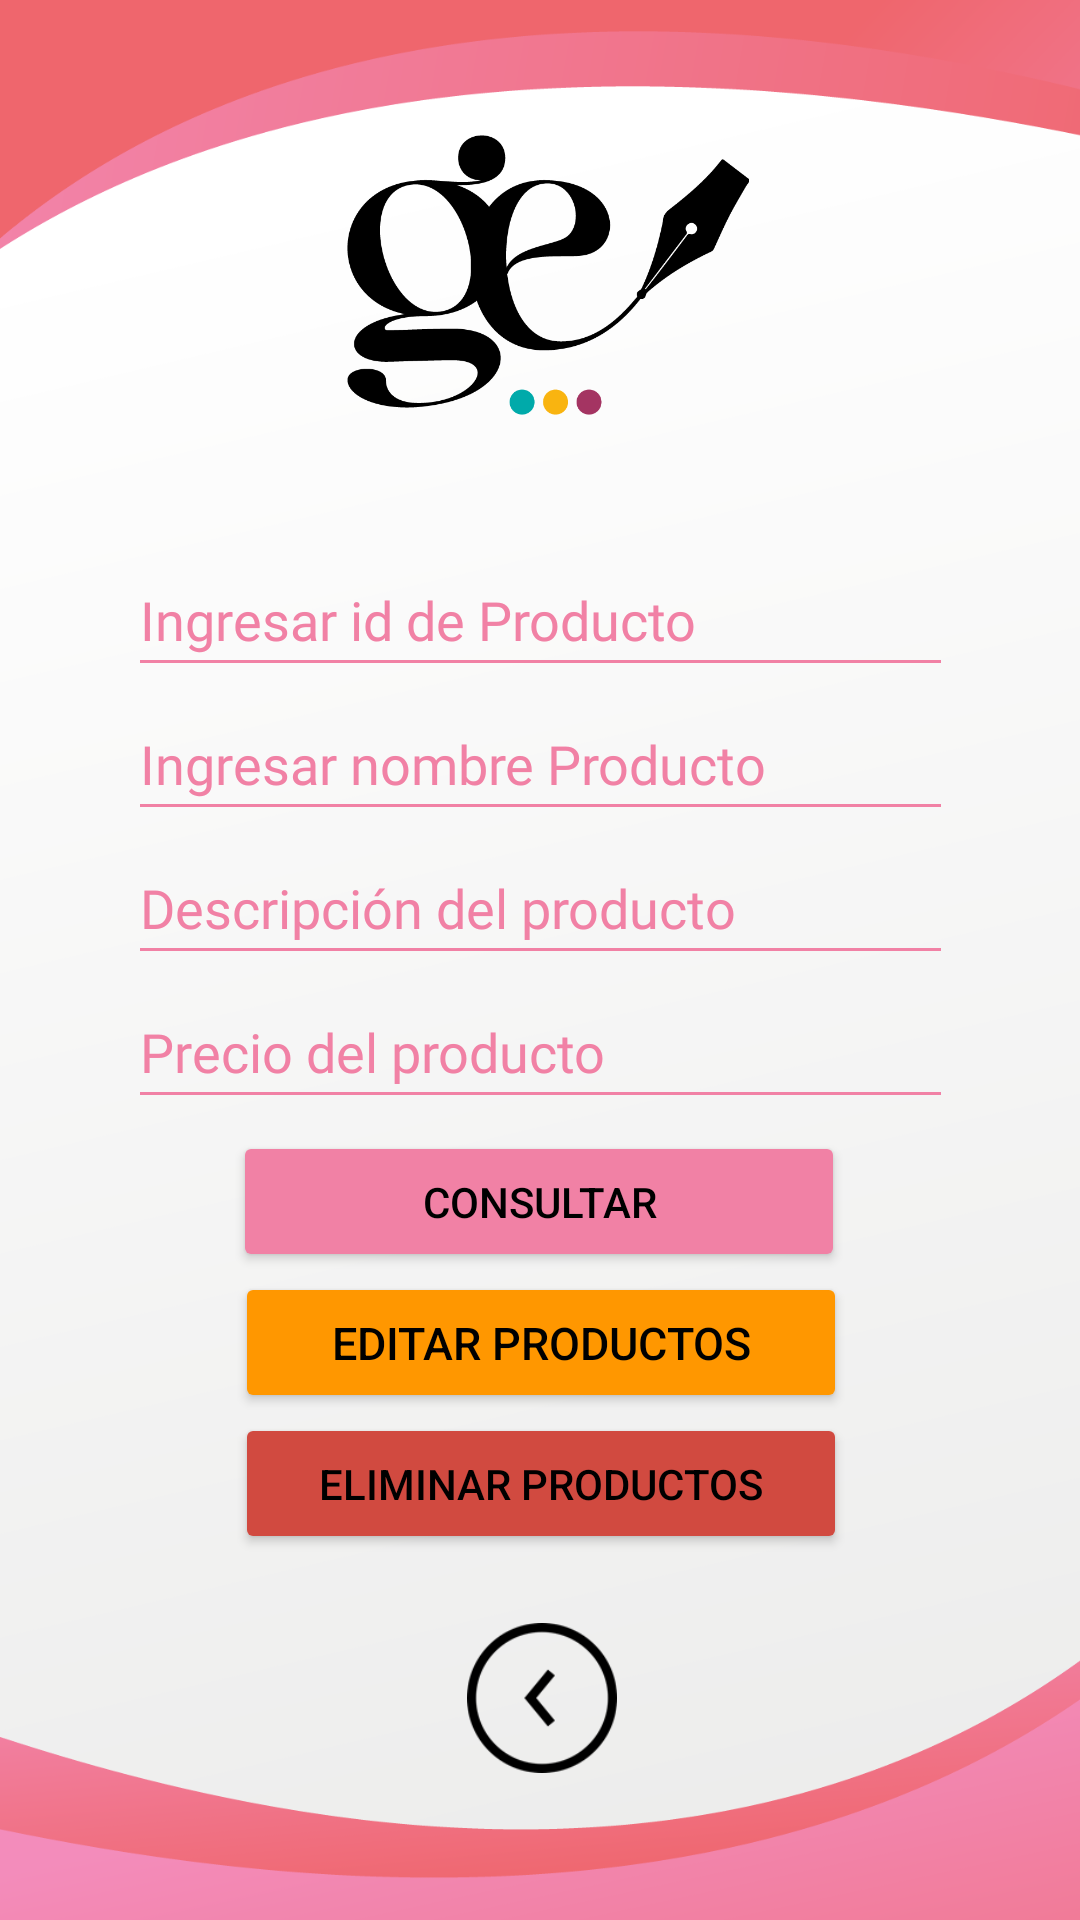

Produce the Android XML layout that renders to this screen, including the resource entries it uses.
<!-- AndroidManifest.xml: application theme Theme.DAVICIO -->
<!-- res/layout/activity_editproduct.xml -->
<?xml version="1.0" encoding="utf-8"?>
<androidx.constraintlayout.widget.ConstraintLayout xmlns:android="http://schemas.android.com/apk/res/android"
    xmlns:app="http://schemas.android.com/apk/res-auto"
    xmlns:tools="http://schemas.android.com/tools"
    android:layout_width="match_parent"
    android:layout_height="match_parent"
    tools:context=".crudproductos.addproductoActivity">


    <LinearLayout
        android:id="@+id/linearLayout2"
        android:layout_width="315dp"
        android:layout_height="223dp"
        android:layout_marginStart="36dp"
        android:layout_marginEnd="36dp"
        android:layout_marginBottom="257dp"
        android:orientation="vertical"
        android:paddingLeft="20dp"
        android:paddingRight="20dp"
        app:layout_constraintBottom_toBottomOf="parent"
        app:layout_constraintEnd_toEndOf="parent"
        app:layout_constraintStart_toStartOf="parent"
        app:layout_constraintTop_toBottomOf="@+id/imageView3">

        <EditText
            android:id="@+id/editIdProducto"
            android:layout_width="match_parent"
            android:layout_height="wrap_content"
            android:autofillHints=""
            android:hint="Ingresar id de Producto"
            android:inputType="number"
            android:minHeight="48dp"
            android:fontFamily="@font/cascadiafont"
            android:backgroundTint="@color/rosa"
            android:textColor="@color/gris"
            android:textColorHint="@color/rosa"

            tools:ignore="VisualLintTextFieldSize" />
        />

        <EditText
            android:id="@+id/editTextNombreproducto"
            android:layout_width="match_parent"
            android:layout_height="wrap_content"
            android:autofillHints=""
            android:hint="Ingresar nombre Producto"
            android:inputType="textLongMessage"
            android:minHeight="48dp"
            android:fontFamily="@font/cascadiafont"
            android:backgroundTint="@color/rosa"
            android:textColor="@color/gris"
            android:textColorHint="@color/rosa"
            tools:ignore="HardcodedText,VisualLintTextFieldSize" />

        <EditText
            android:id="@+id/editTextDescripcionproducto"
            android:layout_width="match_parent"
            android:layout_height="wrap_content"
            android:autofillHints=""
            android:hint="@string/descripci_n_del_producto"
            android:inputType="textLongMessage"
            android:minHeight="48dp"
            android:fontFamily="@font/cascadiafont"
            android:backgroundTint="@color/rosa"
            android:textColor="@color/gris"
            android:textColorHint="@color/rosa"
            tools:ignore="VisualLintTextFieldSize" />

        <EditText
            android:id="@+id/editTextPrecioproducto"
            android:layout_width="match_parent"
            android:layout_height="wrap_content"
            android:autofillHints=""
            android:hint="@string/precio_del_producto"
            android:inputType="numberDecimal"
            android:minHeight="48dp"
            android:fontFamily="@font/cascadiafont"
            android:backgroundTint="@color/rosa"
            android:textColor="@color/gris"
            android:textColorHint="@color/rosa"
            tools:ignore="VisualLintTextFieldSize" />


    </LinearLayout>

    <ImageView
        android:id="@+id/imageView3"
        android:layout_width="169dp"
        android:layout_height="139dp"
        android:layout_marginTop="45dp"
        android:layout_marginBottom="18dp"
        android:contentDescription="@string/imglogo"
        app:layout_constraintBottom_toTopOf="@+id/linearLayout2"
        app:layout_constraintEnd_toEndOf="parent"
        app:layout_constraintStart_toStartOf="parent"
        app:layout_constraintTop_toTopOf="parent"
        app:srcCompat="@drawable/logo" />

    <Button
        android:id="@+id/btnconsultarProducto"
        android:layout_width="204dp"
        android:layout_height="47dp"
        android:layout_marginBottom="216dp"
        android:backgroundTint="@color/rosa"
        android:text="@string/btnconsultar"
        android:textColor="@color/black"
        app:layout_constraintBottom_toBottomOf="parent"
        app:layout_constraintEnd_toEndOf="parent"
        app:layout_constraintHorizontal_bias="0.497"
        app:layout_constraintStart_toStartOf="parent" />

    <Button
        android:id="@+id/btneliminarproducto"
        android:layout_width="204dp"
        android:layout_height="47dp"
        android:backgroundTint="#D14A40"
        android:text="@string/btndeleteproduct"
        android:textColor="@color/black"
        app:layout_constraintBottom_toBottomOf="parent"
        app:layout_constraintEnd_toEndOf="parent"
        app:layout_constraintHorizontal_bias="0.502"
        app:layout_constraintStart_toStartOf="parent"
        app:layout_constraintTop_toBottomOf="@+id/btnEditarProducto"
        app:layout_constraintVertical_bias="0.0" />

    <Button
        android:id="@+id/btnEditarProducto"
        android:layout_width="204dp"
        android:layout_height="47dp"
        android:layout_marginBottom="124dp"
        android:backgroundTint="@color/btnInicio"
        android:text="@string/btneditporduct"
        android:textColor="@color/black"
        android:textSize="15sp"
        app:layout_constraintBottom_toBottomOf="parent"
        app:layout_constraintEnd_toEndOf="parent"
        app:layout_constraintHorizontal_bias="0.502"
        app:layout_constraintStart_toStartOf="parent"
        app:layout_constraintTop_toBottomOf="@+id/btnconsultarProducto"
        app:layout_constraintVertical_bias="0.0" />

    <ImageButton
        android:id="@+id/btnvolver"
        android:layout_width="409dp"
        android:layout_height="50dp"
        android:layout_gravity="center"
        android:layout_marginBottom="49dp"
        android:adjustViewBounds="true"
        android:background="@null"
        android:scaleType="centerInside"
        android:src="@drawable/btnvolver"
        app:layout_constraintBottom_toBottomOf="parent"
        app:layout_constraintEnd_toEndOf="parent"
        app:layout_constraintStart_toStartOf="parent"
      />

</androidx.constraintlayout.widget.ConstraintLayout>
<!-- resources referenced by this layout -->
<resources>
  <color name="black">#FF000000</color>
  <color name="btnInicio">#FF9700</color>
  <color name="gris">#555555</color>
  <color name="rosa">#F181A5</color>
  <!-- drawable btnvolver: png bitmap (drawable, 3383 bytes) -->
  <!-- drawable logo: png bitmap (drawable, 16214 bytes) -->
  <string name="btnconsultar">CONSULTAR</string>
  <string name="btndeleteproduct">ELIMINAR PRODUCTOS</string>
  <string name="btneditporduct">EDITAR PRODUCTOS</string>
  <string name="descripci_n_del_producto">Descripción del producto</string>
  <string name="imglogo">imgLogo</string>
  <string name="precio_del_producto">Precio del producto</string>
  <style name="Theme.DAVICIO" parent="Base.Theme.DAVICIO" />
  <style name="Base.Theme.DAVICIO" parent="Theme.Material3.DayNight.NoActionBar">
          
          <item name="android:windowBackground">@drawable/fondoappinicio</item>
      </style>
  <!-- drawable fondoappinicio: png bitmap (drawable, 65559 bytes) -->
</resources>
